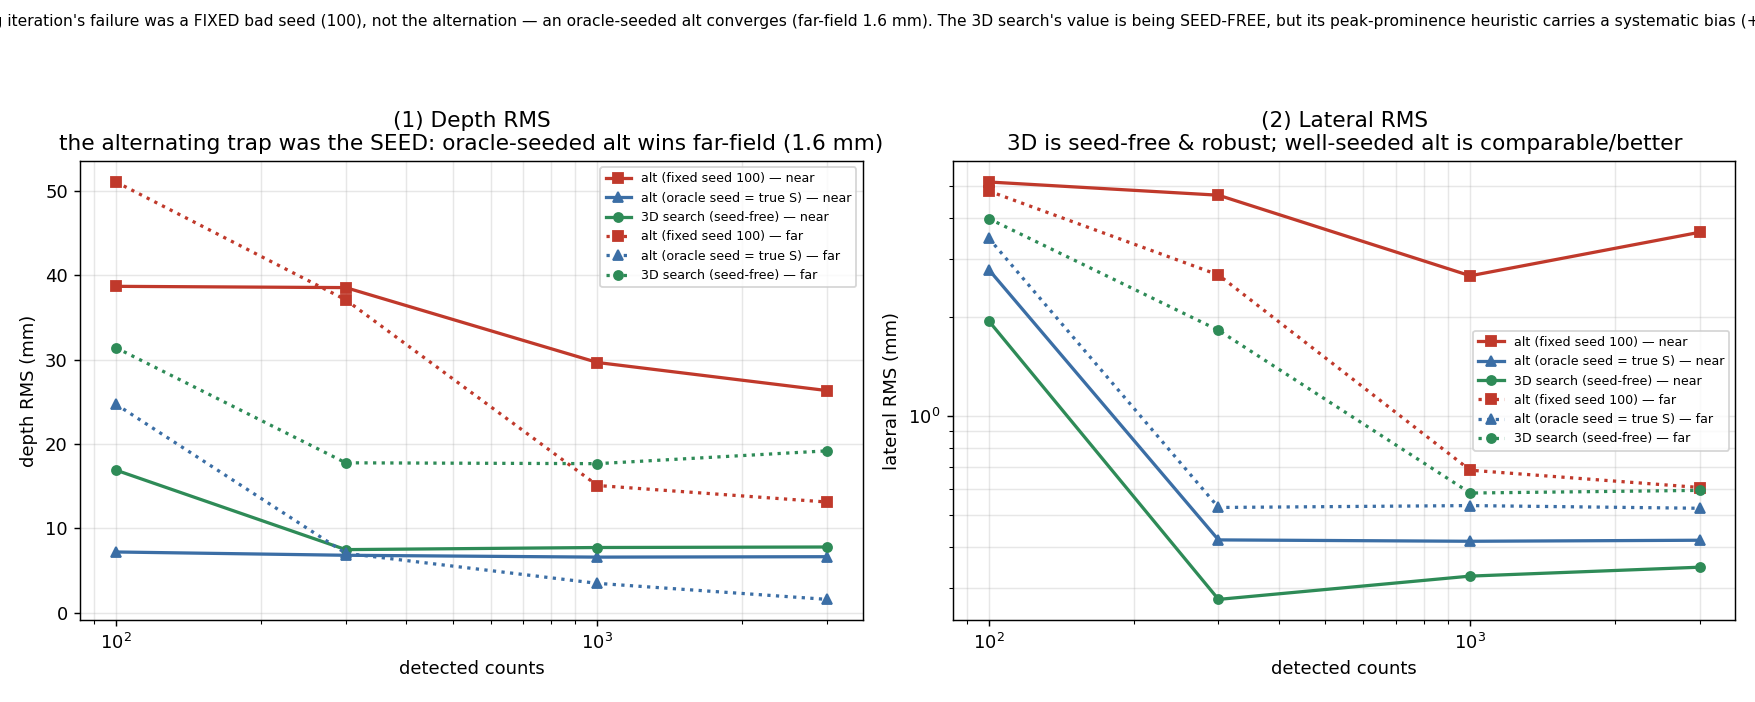

The file beside this chart, header and first rows:
method, scenario, true_x_mm, true_y_mm, true_s_mm, counts, depth_bias_mm, depth_rms_mm, lateral_rms_mm
alternating, offaxis_near, 5.0, 0.0, 60.0, 100, 21.37, 38.70, 5.139
alt_oracle, offaxis_near, 5.0, 0.0, 60.0, 100, -6.19, 7.21, 2.784
3d, offaxis_near, 5.0, 0.0, 60.0, 100, 10.76, 16.91, 1.944
alternating, offaxis_near, 5.0, 0.0, 60.0, 300, 15.33, 38.55, 4.685
alt_oracle, offaxis_near, 5.0, 0.0, 60.0, 300, -6.66, 6.82, 0.420
3d, offaxis_near, 5.0, 0.0, 60.0, 300, 7.45, 7.49, 0.277
alternating, offaxis_near, 5.0, 0.0, 60.0, 1000, 10.76, 29.67, 2.666
alt_oracle, offaxis_near, 5.0, 0.0, 60.0, 1000, -6.56, 6.60, 0.416
3d, offaxis_near, 5.0, 0.0, 60.0, 1000, 7.73, 7.74, 0.326
alternating, offaxis_near, 5.0, 0.0, 60.0, 3000, -0.00, 26.34, 3.616
alt_oracle, offaxis_near, 5.0, 0.0, 60.0, 3000, -6.64, 6.65, 0.419
3d, offaxis_near, 5.0, 0.0, 60.0, 3000, 7.80, 7.80, 0.347
alternating, offaxis_far, 5.0, 0.0, 150.0, 100, -34.53, 51.07, 4.824
alt_oracle, offaxis_far, 5.0, 0.0, 150.0, 100, -5.50, 24.72, 3.467
3d, offaxis_far, 5.0, 0.0, 150.0, 100, -17.96, 31.42, 3.978
alternating, offaxis_far, 5.0, 0.0, 150.0, 300, -22.75, 37.10, 2.681
alt_oracle, offaxis_far, 5.0, 0.0, 150.0, 300, -0.47, 7.05, 0.527
3d, offaxis_far, 5.0, 0.0, 150.0, 300, -14.04, 17.78, 1.821
alternating, offaxis_far, 5.0, 0.0, 150.0, 1000, -10.03, 15.09, 0.684
alt_oracle, offaxis_far, 5.0, 0.0, 150.0, 1000, 0.56, 3.49, 0.534
3d, offaxis_far, 5.0, 0.0, 150.0, 1000, -16.33, 17.68, 0.583
alternating, offaxis_far, 5.0, 0.0, 150.0, 3000, -10.80, 13.13, 0.606
alt_oracle, offaxis_far, 5.0, 0.0, 150.0, 3000, 0.15, 1.59, 0.524
3d, offaxis_far, 5.0, 0.0, 150.0, 3000, -18.70, 19.20, 0.594
